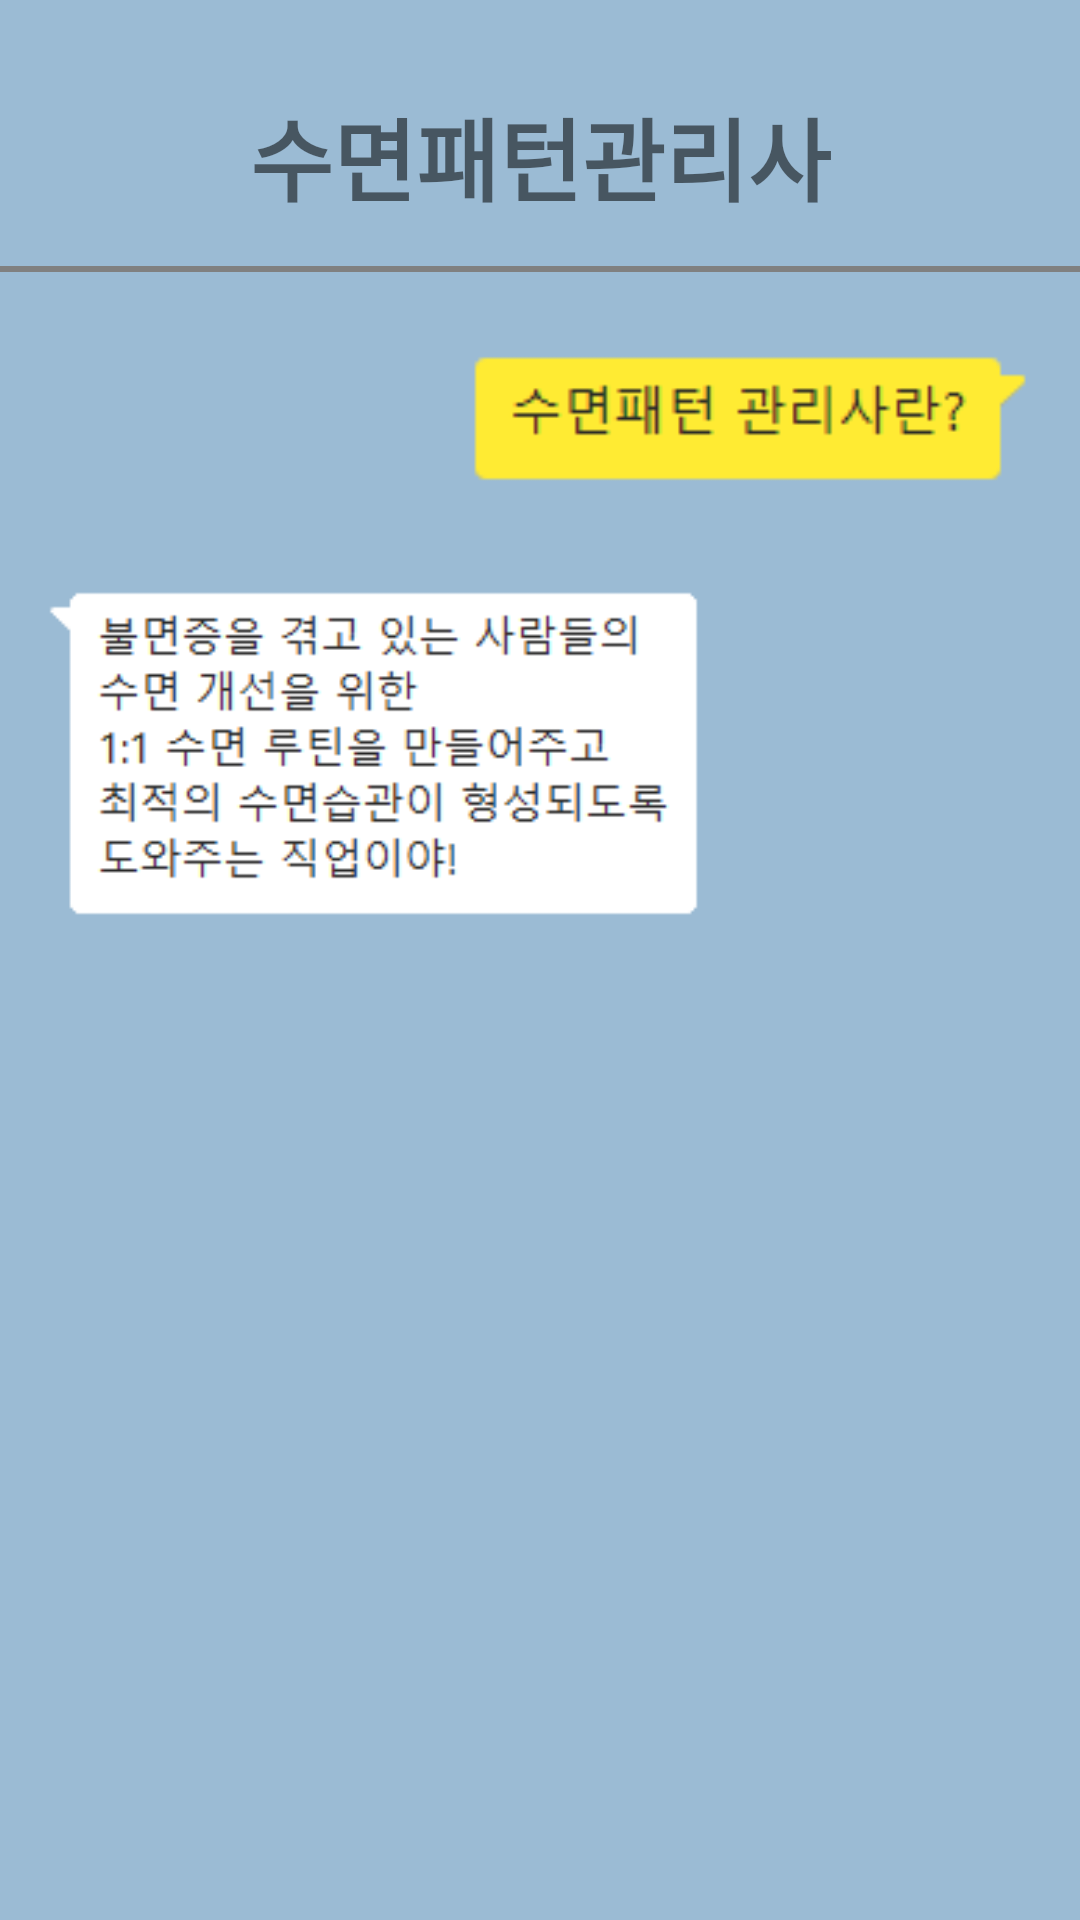

Android layout source for this screen:
<!-- AndroidManifest.xml: application theme AppTheme -->
<!-- res/layout/activity_introduce.xml -->
<?xml version="1.0" encoding="utf-8"?>
<LinearLayout
    android:background="#9bbbd4"
    xmlns:android="http://schemas.android.com/apk/res/android" android:layout_width="match_parent"
    android:layout_height="match_parent"
    android:orientation="vertical">

    <ScrollView
        android:layout_width="match_parent"
        android:layout_height="match_parent">

        <LinearLayout
            android:layout_width="match_parent"
            android:layout_height="match_parent"
            android:orientation="vertical">

            <TextView
                android:layout_width="match_parent"
                android:layout_height="wrap_content"
                android:layout_marginTop="30dp"
                android:layout_marginBottom="5dp"
                android:fontFamily="@font/mainfont"
                android:gravity="center"
                android:text="수면패턴관리사"
                android:textSize="30dp"
                android:textStyle="bold" />

            <View
                android:layout_width="match_parent"
                android:layout_height="2dp"
                android:layout_centerInParent="true"
                android:layout_marginTop="10dp"
                android:background="#808080" />

            <ImageView
                android:layout_width="190dp"
                android:layout_height="100dp"
                android:layout_gravity="right"
                android:layout_marginRight="15dp"
                android:src="@drawable/talk1" />

            <ImageView
                android:layout_width="220dp"
                android:layout_height="wrap_content"
                android:layout_gravity="left"
                android:layout_marginLeft="15dp"
                android:src="@drawable/talk2" />

        </LinearLayout>
    </ScrollView>
</LinearLayout>
<!-- resources referenced by this layout -->
<resources>
  <!-- drawable talk1: png bitmap (drawable, 1358 bytes) -->
  <!-- drawable talk2: png bitmap (drawable, 4754 bytes) -->
  <style name="AppTheme" parent="Theme.AppCompat.Light.DarkActionBar">
          
          <item name="colorPrimary">@color/colorPrimary</item>
          <item name="colorPrimaryDark">@android:color/transparent</item>
          <item name="colorAccent">@color/colorAccent</item>
          <item name="windowActionBar">false</item>
          <item name="windowNoTitle">true</item>
          <item name="android:windowLightStatusBar">true</item>
          <item name="android:statusBarColor">@android:color/transparent</item>
  
      </style>
  <color name="colorPrimary">#002266</color>
  <color name="colorAccent">#03DAC5</color>
</resources>
